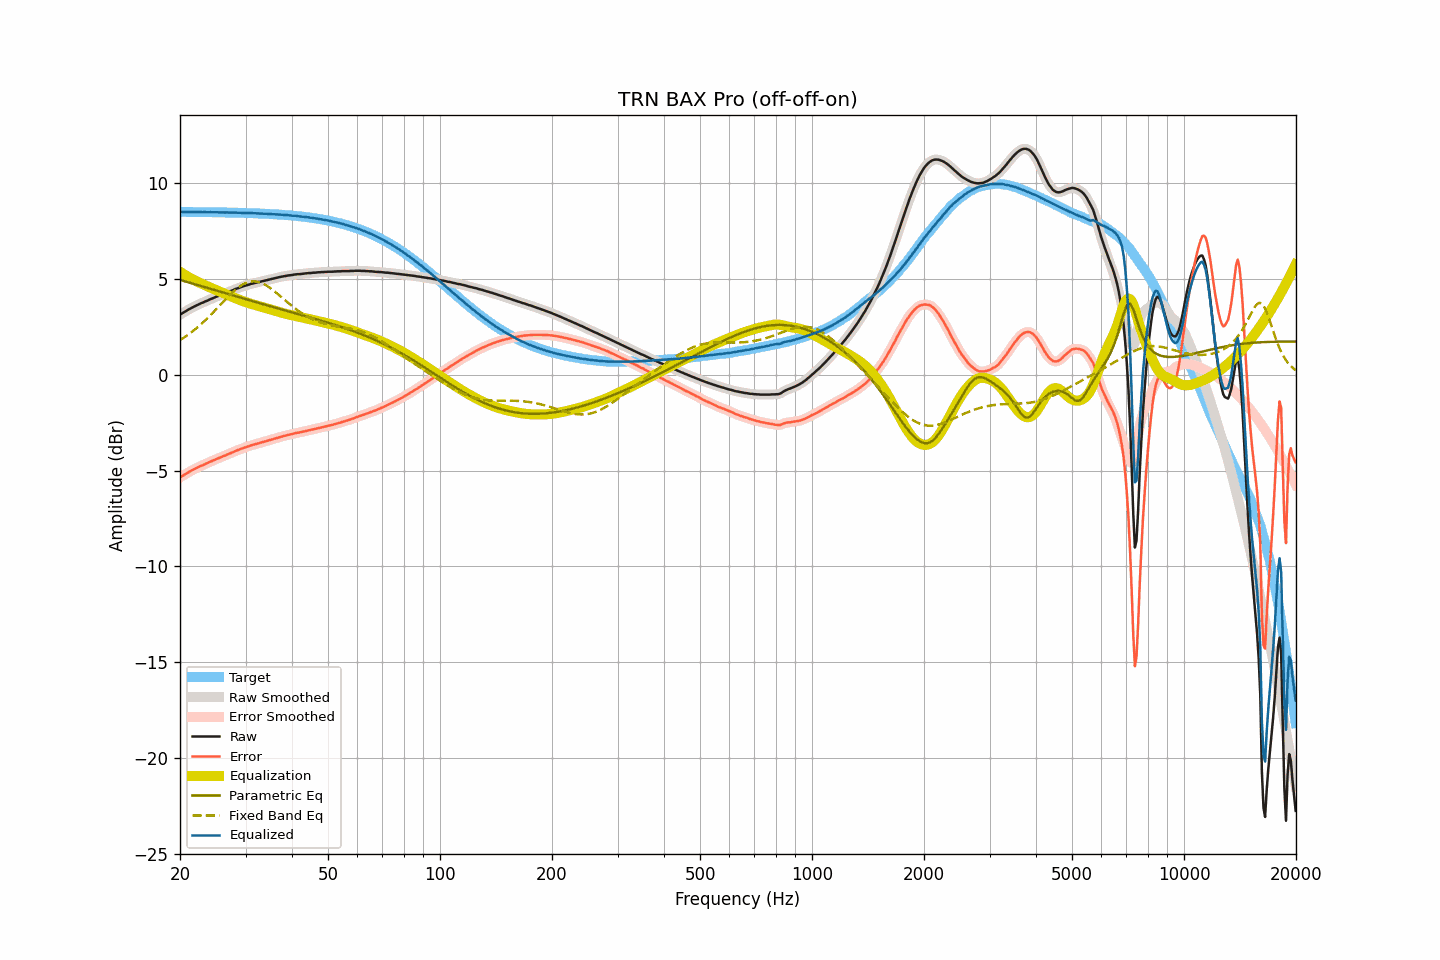

Data behind this chart, as committed beside it:
frequency, raw, smoothed, error, error_smoothed, equalization, parametric_eq, fixed_band_eq, equalized_raw, equalized_smoothed, target
20.00, 3.13, 3.13, -5.36, -5.36, 5.36, 4.94, 1.80, 8.49, 8.49, 8.49
20.20, 3.18, 3.18, -5.31, -5.31, 5.31, 4.92, 1.85, 8.49, 8.49, 8.49
20.40, 3.23, 3.23, -5.26, -5.26, 5.26, 4.89, 1.91, 8.49, 8.49, 8.49
20.61, 3.28, 3.28, -5.21, -5.21, 5.20, 4.87, 1.96, 8.48, 8.48, 8.49
20.81, 3.33, 3.33, -5.16, -5.16, 5.15, 4.84, 2.02, 8.48, 8.48, 8.49
21.02, 3.38, 3.38, -5.11, -5.11, 5.11, 4.82, 2.08, 8.49, 8.48, 8.49
21.23, 3.43, 3.43, -5.06, -5.06, 5.06, 4.80, 2.14, 8.49, 8.49, 8.48
21.44, 3.47, 3.47, -5.01, -5.01, 5.01, 4.77, 2.21, 8.48, 8.49, 8.48
21.66, 3.52, 3.52, -4.96, -4.97, 4.97, 4.75, 2.27, 8.49, 8.48, 8.48
21.87, 3.56, 3.56, -4.92, -4.92, 4.92, 4.72, 2.34, 8.48, 8.48, 8.48
22.09, 3.60, 3.60, -4.88, -4.88, 4.88, 4.70, 2.41, 8.48, 8.48, 8.48
22.31, 3.64, 3.64, -4.84, -4.84, 4.84, 4.67, 2.48, 8.48, 8.48, 8.48
22.54, 3.68, 3.68, -4.80, -4.80, 4.80, 4.65, 2.55, 8.48, 8.48, 8.48
22.76, 3.72, 3.72, -4.76, -4.76, 4.76, 4.62, 2.62, 8.48, 8.48, 8.48
22.99, 3.75, 3.75, -4.73, -4.72, 4.72, 4.60, 2.70, 8.47, 8.48, 8.48
23.22, 3.79, 3.79, -4.69, -4.69, 4.69, 4.58, 2.78, 8.48, 8.48, 8.48
23.45, 3.83, 3.82, -4.65, -4.65, 4.65, 4.55, 2.86, 8.48, 8.47, 8.48
23.69, 3.86, 3.86, -4.62, -4.61, 4.61, 4.53, 2.94, 8.47, 8.47, 8.47
23.92, 3.90, 3.90, -4.57, -4.57, 4.57, 4.50, 3.02, 8.47, 8.47, 8.47
24.16, 3.94, 3.94, -4.53, -4.54, 4.54, 4.48, 3.11, 8.48, 8.47, 8.47
24.40, 3.97, 3.97, -4.50, -4.50, 4.50, 4.45, 3.19, 8.47, 8.47, 8.47
24.65, 4.01, 4.01, -4.46, -4.46, 4.46, 4.43, 3.28, 8.47, 8.47, 8.47
24.89, 4.04, 4.04, -4.43, -4.43, 4.43, 4.40, 3.36, 8.47, 8.47, 8.47
25.14, 4.08, 4.08, -4.39, -4.39, 4.39, 4.38, 3.45, 8.47, 8.47, 8.47
25.39, 4.11, 4.11, -4.36, -4.36, 4.36, 4.35, 3.54, 8.47, 8.47, 8.47
25.65, 4.14, 4.14, -4.33, -4.32, 4.32, 4.33, 3.63, 8.46, 8.46, 8.46
25.91, 4.18, 4.17, -4.28, -4.29, 4.29, 4.30, 3.72, 8.47, 8.46, 8.46
26.16, 4.21, 4.21, -4.25, -4.25, 4.25, 4.28, 3.81, 8.46, 8.46, 8.46
26.43, 4.24, 4.24, -4.22, -4.22, 4.22, 4.25, 3.90, 8.46, 8.46, 8.46
26.69, 4.28, 4.27, -4.18, -4.18, 4.18, 4.23, 3.98, 8.46, 8.46, 8.46
26.96, 4.31, 4.31, -4.15, -4.15, 4.15, 4.20, 4.07, 8.45, 8.45, 8.46
27.23, 4.34, 4.34, -4.12, -4.11, 4.11, 4.18, 4.15, 8.45, 8.45, 8.45
27.50, 4.38, 4.38, -4.07, -4.08, 4.07, 4.15, 4.24, 8.45, 8.45, 8.45
27.77, 4.41, 4.41, -4.04, -4.04, 4.04, 4.13, 4.31, 8.45, 8.45, 8.45
28.05, 4.45, 4.45, -4.00, -4.00, 4.00, 4.10, 4.39, 8.45, 8.45, 8.45
28.33, 4.48, 4.48, -3.97, -3.97, 3.97, 4.08, 4.46, 8.45, 8.45, 8.45
28.62, 4.51, 4.51, -3.94, -3.93, 3.93, 4.05, 4.53, 8.44, 8.44, 8.44
28.90, 4.54, 4.54, -3.90, -3.90, 3.90, 4.03, 4.59, 8.44, 8.44, 8.44
29.19, 4.57, 4.57, -3.87, -3.87, 3.87, 4.00, 4.65, 8.44, 8.44, 8.44
29.48, 4.60, 4.60, -3.84, -3.84, 3.84, 3.98, 4.70, 8.44, 8.44, 8.44
29.78, 4.63, 4.63, -3.81, -3.81, 3.81, 3.96, 4.74, 8.44, 8.44, 8.43
30.08, 4.65, 4.65, -3.78, -3.78, 3.78, 3.93, 4.78, 8.43, 8.43, 8.43
30.38, 4.68, 4.68, -3.75, -3.75, 3.75, 3.91, 4.81, 8.43, 8.43, 8.43
30.68, 4.70, 4.70, -3.73, -3.72, 3.72, 3.88, 4.83, 8.42, 8.43, 8.43
30.99, 4.73, 4.73, -3.69, -3.70, 3.70, 3.86, 4.85, 8.43, 8.42, 8.42
31.30, 4.75, 4.75, -3.67, -3.67, 3.67, 3.83, 4.86, 8.42, 8.42, 8.42
31.61, 4.77, 4.77, -3.65, -3.65, 3.65, 3.81, 4.86, 8.42, 8.42, 8.42
31.93, 4.79, 4.79, -3.63, -3.62, 3.62, 3.79, 4.86, 8.41, 8.41, 8.41
32.24, 4.81, 4.81, -3.60, -3.60, 3.60, 3.76, 4.85, 8.41, 8.41, 8.41
32.57, 4.83, 4.83, -3.58, -3.58, 3.58, 3.74, 4.82, 8.41, 8.41, 8.41
32.89, 4.85, 4.85, -3.55, -3.55, 3.55, 3.71, 4.80, 8.40, 8.40, 8.40
33.22, 4.87, 4.87, -3.53, -3.53, 3.53, 3.69, 4.77, 8.40, 8.40, 8.40
33.55, 4.89, 4.89, -3.51, -3.51, 3.51, 3.67, 4.73, 8.40, 8.40, 8.40
33.89, 4.91, 4.91, -3.48, -3.48, 3.48, 3.64, 4.68, 8.39, 8.39, 8.39
34.23, 4.93, 4.93, -3.46, -3.46, 3.46, 3.62, 4.64, 8.39, 8.39, 8.39
34.57, 4.95, 4.95, -3.43, -3.43, 3.43, 3.59, 4.58, 8.38, 8.38, 8.38
34.92, 4.97, 4.97, -3.41, -3.41, 3.41, 3.57, 4.52, 8.38, 8.38, 8.38
35.27, 4.99, 4.99, -3.38, -3.38, 3.38, 3.55, 4.46, 8.37, 8.37, 8.37
35.62, 5.01, 5.01, -3.36, -3.36, 3.36, 3.52, 4.40, 8.37, 8.37, 8.37
35.97, 5.03, 5.03, -3.33, -3.33, 3.33, 3.50, 4.33, 8.36, 8.36, 8.36
... 635 more rows
